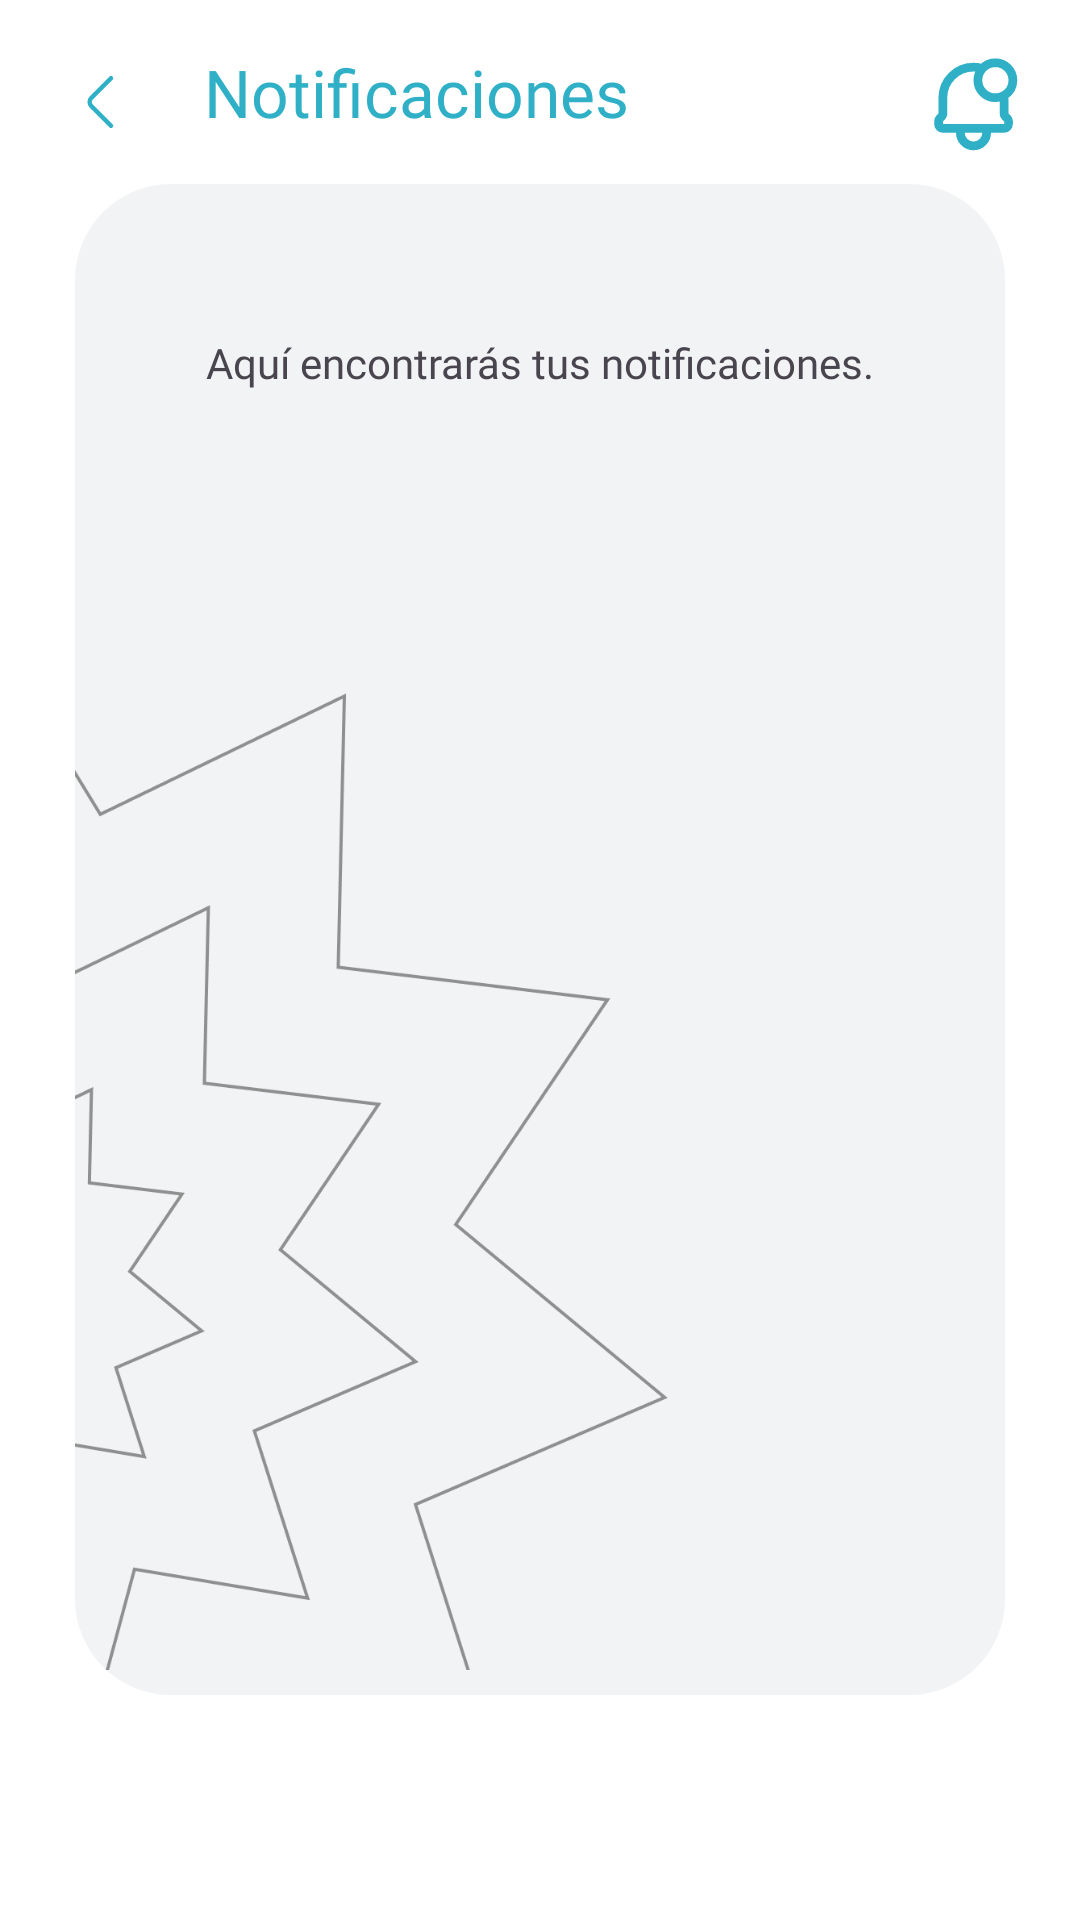

Here is an Android app screen rendered from its layout file. Give the layout XML and the strings, colors and styles it references.
<!-- AndroidManifest.xml: application theme Theme.Legally -->
<!-- res/layout/activity_notificaciones.xml -->
<?xml version="1.0" encoding="utf-8"?>
<androidx.constraintlayout.widget.ConstraintLayout xmlns:android="http://schemas.android.com/apk/res/android"
    xmlns:app="http://schemas.android.com/apk/res-auto"
    xmlns:tools="http://schemas.android.com/tools"
    android:id="@+id/notificaciones"
    android:background="@color/white"
    android:layout_width="match_parent"
    android:layout_height="match_parent"
    tools:context=".Notificaciones">

    <ImageView
        android:id="@+id/btnnotificacion"
        android:layout_width="35dp"
        android:layout_height="35dp"
        android:layout_marginTop="18dp"
        android:layout_marginEnd="18dp"
        android:contentDescription="@string/btnnotificacion"
        app:layout_constraintEnd_toEndOf="parent"
        app:layout_constraintTop_toTopOf="parent"
        app:srcCompat="@drawable/campana" />

    <TextView
        android:id="@+id/notificacionestitle"
        android:layout_width="wrap_content"
        android:layout_height="wrap_content"
        android:layout_marginStart="10dp"
        android:layout_marginTop="16dp"
        android:fontFamily="@font/poppins_bold"
        android:text="@string/notificaciones"
        android:textColor="@color/principal"
        android:textSize="22sp"
        app:layout_constraintStart_toEndOf="@+id/back"
        app:layout_constraintTop_toTopOf="parent" />

    <ImageView
        android:id="@+id/back"
        android:layout_width="wrap_content"
        android:layout_height="wrap_content"
        android:layout_marginStart="10dp"
        android:layout_marginTop="10dp"
        android:contentDescription="@string/botonregresar"
        app:layout_constraintStart_toStartOf="parent"
        app:layout_constraintTop_toTopOf="parent"
        app:srcCompat="@drawable/back_button" />

    <ScrollView
        android:id="@+id/scrollContenedor"
        android:layout_width="0dp"
        android:layout_height="0dp"
        android:layout_marginHorizontal="25dp"
        android:layout_marginTop="16dp"
        android:layout_marginBottom="75dp"
        android:background="@drawable/rounded_button_background"
        android:paddingHorizontal="10dp"
        android:paddingVertical="20dp"
        app:layout_constraintBottom_toBottomOf="parent"
        app:layout_constraintEnd_toEndOf="parent"
        app:layout_constraintStart_toStartOf="parent"
        app:layout_constraintTop_toBottomOf="@+id/notificacionestitle">

        <LinearLayout
            android:id="@+id/contenedorNotis"
            android:layout_width="match_parent"
            android:layout_height="wrap_content"
            android:orientation="vertical" />
    </ScrollView>

    <TextView
        android:id="@+id/notificacionestxt"
        android:layout_width="wrap_content"
        android:layout_height="wrap_content"
        android:fontFamily="@font/poppins"
        android:paddingHorizontal="25dp"
        android:paddingVertical="50dp"
        android:text="@string/aqui_encontraras_tus_notificaciones"
        android:textAlignment="center"
        app:layout_constraintEnd_toEndOf="@+id/scrollContenedor"
        app:layout_constraintStart_toStartOf="@+id/scrollContenedor"
        app:layout_constraintTop_toTopOf="@+id/scrollContenedor" />

    <ImageView
        android:id="@+id/flor"
        android:layout_width="200dp"
        android:layout_height="380dp"
        android:contentDescription="@string/iconflor"
        app:layout_constraintBottom_toBottomOf="@+id/scrollContenedor"
        app:layout_constraintStart_toStartOf="@+id/scrollContenedor"
        app:srcCompat="@drawable/flor" />
</androidx.constraintlayout.widget.ConstraintLayout>
<!-- resources referenced by this layout -->
<resources>
  <color name="principal">#30B0C7</color>
  <color name="white">#FFFFFFFF</color>
  <!-- drawable back_button (drawable) -->
  <vector xmlns:android="http://schemas.android.com/apk/res/android"
      android:width="48dp"
      android:height="48dp"
      android:viewportWidth="48"
      android:viewportHeight="48">
    <path
        android:pathData="M27,31.92L20.48,25.4C19.71,24.63 19.71,23.37 20.48,22.6L27,16.08"
        android:strokeLineJoin="round"
        android:strokeWidth="1.5"
        android:fillColor="#00000000"
        android:strokeColor="@color/principal"
        android:strokeLineCap="round"/>
  </vector>
  <!-- drawable campana (drawable) -->
  <vector xmlns:android="http://schemas.android.com/apk/res/android"
      android:width="24dp"
      android:height="24dp"
      android:viewportWidth="24"
      android:viewportHeight="24">
    <path
        android:pathData="M15,17V18C15,19.657 13.657,21 12,21C10.343,21 9,19.657 9,18V17M15,17L9,17M15,17H19C19.552,17 20,16.552 20,16V15.414C20,15.149 19.895,14.895 19.707,14.707L19.196,14.196C19.071,14.071 19,13.9 19,13.722V10C19,9.824 18.994,9.649 18.98,9.476M9,17L5,17C4.448,17 4,16.552 4,16V15.414C4,15.149 4.105,14.895 4.293,14.707L4.804,14.196C4.929,14.07 5,13.9 5,13.722V10C5,6.134 8.134,3 12,3C12.712,3 13.398,3.106 14.045,3.304M18.98,9.476C20.187,8.787 21,7.489 21,6C21,3.791 19.209,2 17,2C15.83,2 14.777,2.503 14.045,3.304M18.98,9.476C18.397,9.809 17.721,10 17,10C14.791,10 13,8.209 13,6C13,4.961 13.396,4.015 14.045,3.304M18.98,9.476C18.98,9.476 18.98,9.476 18.98,9.476ZM14.045,3.304C14.046,3.304 14.046,3.304 14.047,3.304"
        android:strokeLineJoin="round"
        android:strokeWidth="2"
        android:fillColor="#00000000"
        android:strokeColor="#30B0C7"
        android:strokeLineCap="round"/>
  </vector>
  <!-- drawable flor: png bitmap (drawable, 33954 bytes) -->
  <!-- drawable rounded_button_background (drawable) -->
  <?xml version="1.0" encoding="utf-8"?>
  <shape xmlns:android="http://schemas.android.com/apk/res/android"
      android:shape="rectangle">
      <solid android:color="@color/light_gray_fix"/>
      <corners android:radius="32dp"/>
  </shape>
  <string name="aqui_encontraras_tus_notificaciones">Aquí encontrarás tus notificaciones.</string>
  <string name="botonregresar">Botón para regresar</string>
  <string name="btnnotificacion">btnNotificacion</string>
  <string name="iconflor">iconFlor</string>
  <string name="notificaciones">Notificaciones</string>
  <style name="Theme.Legally" parent="Base.Theme.Legally" />
  <color name="light_gray_fix">#F2F3F4</color>
  <style name="Base.Theme.Legally" parent="Theme.Material3.Light.NoActionBar">
          <item name="android:statusBarColor">@android:color/transparent</item>
          <item name="android:forceDarkAllowed" tools:targetApi="q">false</item>
      </style>
</resources>
